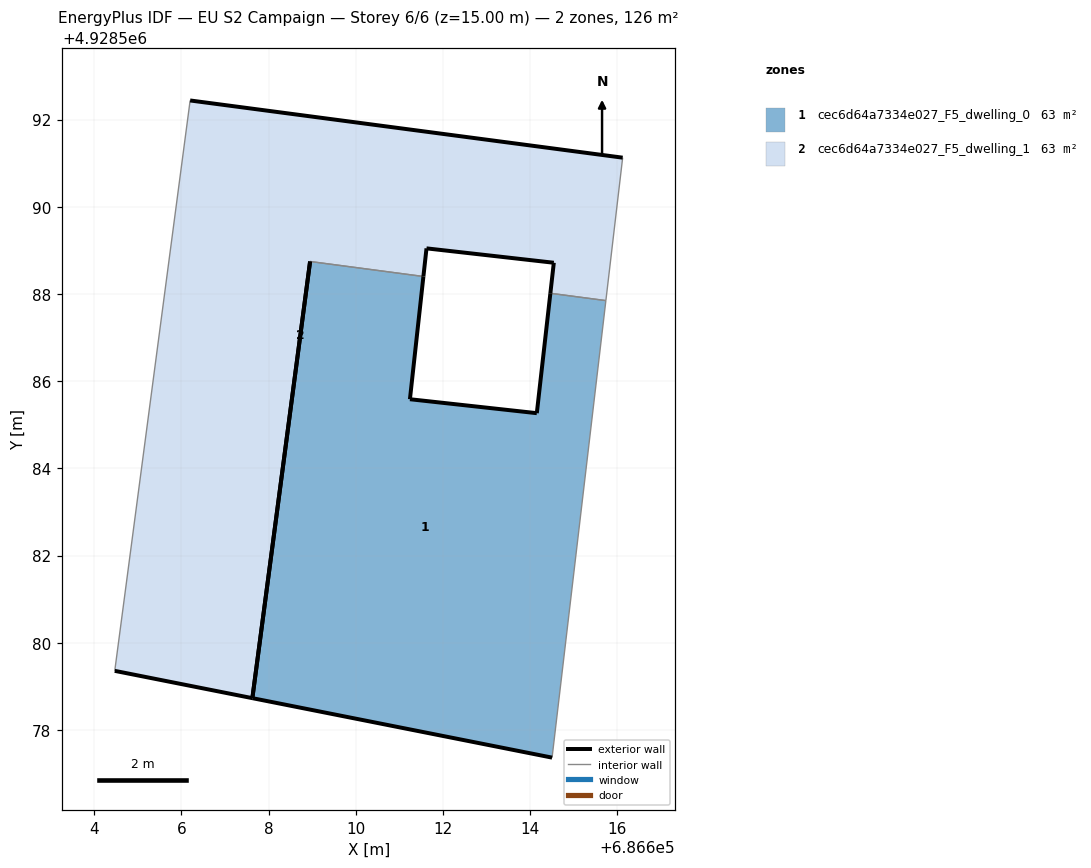
=== STOREY PLAN SPEC (per zone: floor XY polygon, exterior-wall plan segments, windows/doors) ===
zone 1: cec6d64a7334e027_F5_dwelling_0  (63.2 m²)
  floor: (686614.50, 4928577.37) (686615.73, 4928587.85) (686614.46, 4928588.02) (686614.15, 4928585.27) (686611.24, 4928585.59) (686611.55, 4928588.40) (686608.95, 4928588.75) (686607.63, 4928578.73)
  exterior wall: (686611.55, 4928588.40) – (686611.24, 4928585.59)  [2.8 m]
  exterior wall: (686611.24, 4928585.59) – (686614.15, 4928585.27)  [2.9 m]
  exterior wall: (686614.15, 4928585.27) – (686614.46, 4928588.02)  [2.8 m]
  exterior wall: (686614.50, 4928577.37) – (686607.63, 4928578.73)  [7.0 m]
  exterior wall: (686607.63, 4928578.73) – (686608.95, 4928588.75)  [10.1 m]
  interior walls: 3
zone 2: cec6d64a7334e027_F5_dwelling_1  (63.2 m²)
  floor: (686607.63, 4928578.73) (686608.95, 4928588.75) (686611.55, 4928588.40) (686611.62, 4928589.05) (686614.54, 4928588.72) (686614.46, 4928588.02) (686615.73, 4928587.85) (686616.12, 4928591.13) (686606.20, 4928592.44) (686604.47, 4928579.36)
  exterior wall: (686614.46, 4928588.02) – (686614.54, 4928588.72)  [0.7 m]
  exterior wall: (686614.54, 4928588.72) – (686611.62, 4928589.05)  [2.9 m]
  exterior wall: (686611.62, 4928589.05) – (686611.55, 4928588.40)  [0.6 m]
  exterior wall: (686607.63, 4928578.73) – (686604.47, 4928579.36)  [3.2 m]
  exterior wall: (686606.20, 4928592.44) – (686616.12, 4928591.13)  [10.0 m]
  exterior wall: (686608.95, 4928588.75) – (686607.63, 4928578.73)  [10.1 m]
  interior walls: 4

=== DERIVED (storey summary) ===
Building: EU S2 Campaign
Storey: 6 of 6  (floor level z = 15.00 m)
Storey gross floor area: 126.4 m²
Zones on this storey: 2
  - cec6d64a7334e027_F5_dwelling_0: floor 63.2 m²; exterior wall 25.6 m (76.9 m²); WWR 0.0%
  - cec6d64a7334e027_F5_dwelling_1: floor 63.2 m²; exterior wall 27.6 m (82.9 m²); WWR 0.0%
Zone adjacency (shared interzone walls):
  - cec6d64a7334e027_F5_dwelling_0 ↔ cec6d64a7334e027_F5_dwelling_1